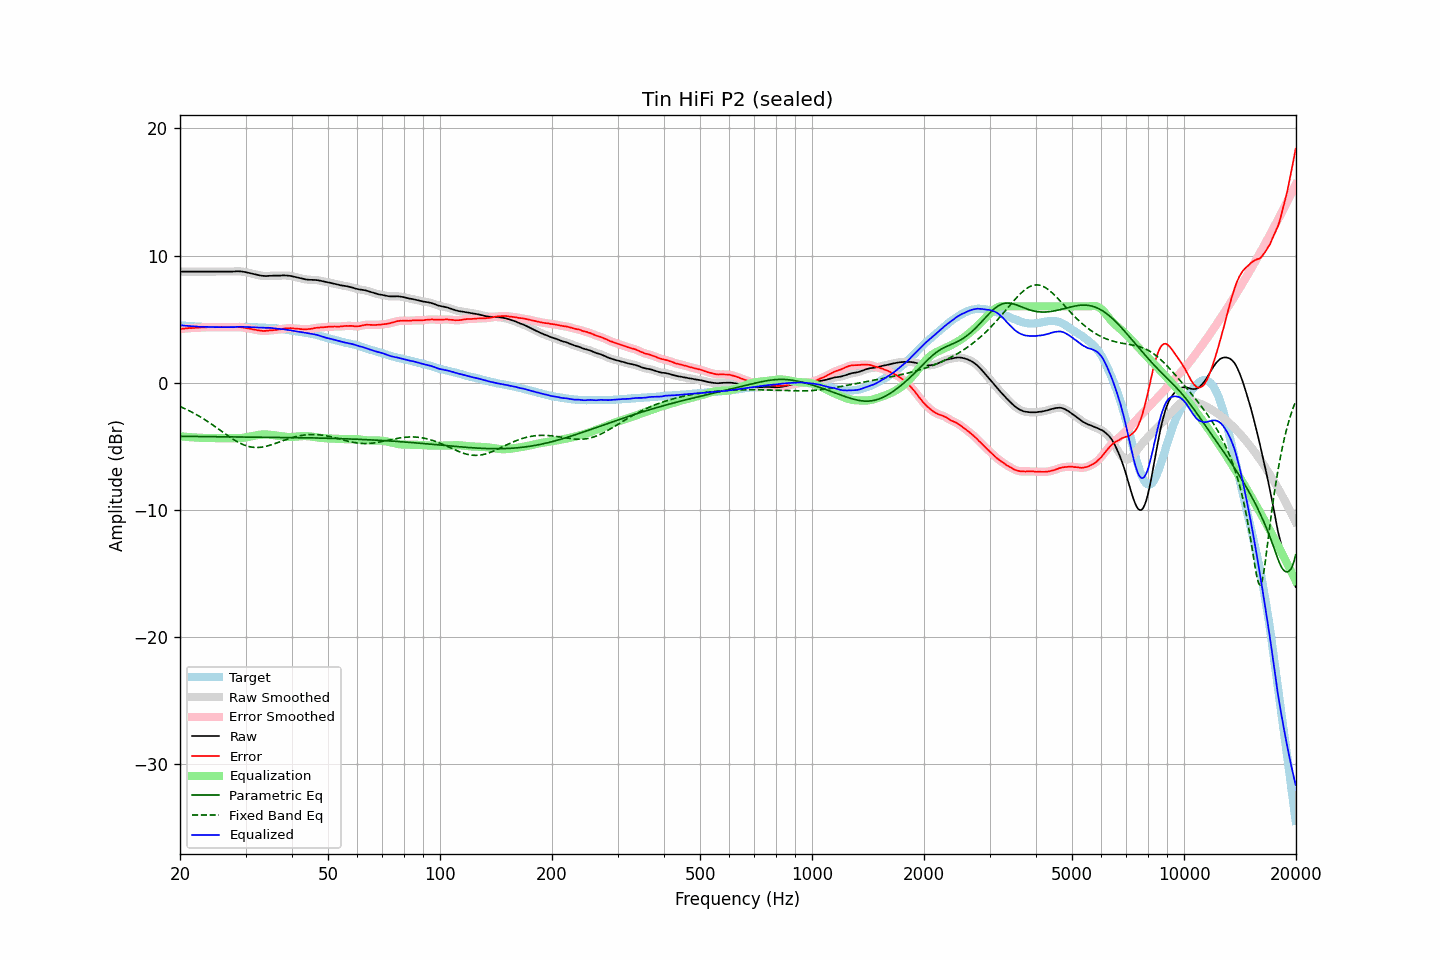

The file beside this chart, header and first rows:
frequency, raw, error, smoothed, error_smoothed, equalization, parametric_eq, fixed_band_eq, equalized_raw, equalized_smoothed, target
20.00, 8.74, 4.22, 8.74, 4.22, -4.22, -4.22, -1.88, 4.52, 4.52, 4.52
20.20, 8.74, 4.23, 8.74, 4.23, -4.23, -4.22, -1.94, 4.50, 4.50, 4.50
20.40, 8.74, 4.24, 8.74, 4.24, -4.25, -4.22, -1.99, 4.49, 4.49, 4.49
20.61, 8.74, 4.25, 8.74, 4.26, -4.26, -4.22, -2.05, 4.48, 4.48, 4.48
20.81, 8.74, 4.27, 8.74, 4.27, -4.27, -4.23, -2.11, 4.47, 4.47, 4.46
21.02, 8.74, 4.28, 8.74, 4.28, -4.28, -4.23, -2.17, 4.46, 4.46, 4.45
21.23, 8.74, 4.29, 8.74, 4.29, -4.29, -4.23, -2.23, 4.45, 4.45, 4.44
21.44, 8.74, 4.28, 8.74, 4.29, -4.30, -4.23, -2.30, 4.44, 4.44, 4.45
21.66, 8.74, 4.30, 8.74, 4.30, -4.30, -4.23, -2.36, 4.43, 4.43, 4.43
21.87, 8.74, 4.31, 8.74, 4.31, -4.31, -4.23, -2.43, 4.42, 4.42, 4.43
22.09, 8.74, 4.33, 8.74, 4.32, -4.32, -4.23, -2.50, 4.42, 4.42, 4.41
22.31, 8.74, 4.33, 8.74, 4.33, -4.33, -4.23, -2.57, 4.41, 4.41, 4.41
22.54, 8.74, 4.34, 8.74, 4.33, -4.33, -4.24, -2.65, 4.40, 4.40, 4.40
22.76, 8.74, 4.34, 8.74, 4.34, -4.34, -4.24, -2.72, 4.40, 4.40, 4.40
22.99, 8.74, 4.35, 8.74, 4.35, -4.35, -4.24, -2.80, 4.39, 4.39, 4.39
23.22, 8.74, 4.36, 8.74, 4.35, -4.35, -4.24, -2.88, 4.39, 4.39, 4.38
23.45, 8.74, 4.35, 8.74, 4.36, -4.36, -4.24, -2.96, 4.38, 4.38, 4.39
23.69, 8.74, 4.36, 8.74, 4.36, -4.36, -4.24, -3.04, 4.38, 4.38, 4.38
23.92, 8.74, 4.37, 8.74, 4.36, -4.36, -4.24, -3.12, 4.38, 4.38, 4.37
24.16, 8.74, 4.36, 8.74, 4.36, -4.36, -4.24, -3.21, 4.37, 4.37, 4.38
24.40, 8.74, 4.36, 8.74, 4.36, -4.36, -4.25, -3.30, 4.37, 4.37, 4.38
24.65, 8.74, 4.36, 8.74, 4.36, -4.37, -4.25, -3.38, 4.37, 4.37, 4.38
24.89, 8.74, 4.36, 8.74, 4.37, -4.37, -4.25, -3.47, 4.37, 4.37, 4.37
25.14, 8.74, 4.37, 8.74, 4.37, -4.37, -4.25, -3.56, 4.37, 4.37, 4.36
25.39, 8.74, 4.37, 8.74, 4.37, -4.37, -4.25, -3.65, 4.37, 4.37, 4.36
25.65, 8.74, 4.37, 8.74, 4.38, -4.37, -4.25, -3.75, 4.37, 4.37, 4.36
25.91, 8.74, 4.38, 8.74, 4.37, -4.37, -4.25, -3.84, 4.37, 4.37, 4.36
26.16, 8.74, 4.37, 8.74, 4.37, -4.37, -4.25, -3.93, 4.37, 4.37, 4.37
26.43, 8.74, 4.37, 8.74, 4.37, -4.37, -4.26, -4.02, 4.37, 4.37, 4.37
26.69, 8.74, 4.37, 8.74, 4.37, -4.37, -4.26, -4.11, 4.37, 4.37, 4.37
26.96, 8.74, 4.37, 8.74, 4.37, -4.37, -4.26, -4.20, 4.37, 4.37, 4.37
27.23, 8.74, 4.37, 8.74, 4.37, -4.37, -4.26, -4.28, 4.37, 4.37, 4.37
27.50, 8.74, 4.37, 8.74, 4.37, -4.37, -4.26, -4.37, 4.36, 4.36, 4.37
27.77, 8.74, 4.36, 8.74, 4.37, -4.37, -4.26, -4.45, 4.36, 4.37, 4.37
28.05, 8.75, 4.37, 8.75, 4.37, -4.37, -4.26, -4.53, 4.37, 4.37, 4.37
28.33, 8.76, 4.38, 8.75, 4.37, -4.37, -4.26, -4.60, 4.38, 4.38, 4.38
28.62, 8.76, 4.38, 8.76, 4.38, -4.37, -4.27, -4.67, 4.39, 4.39, 4.38
28.90, 8.76, 4.37, 8.76, 4.37, -4.36, -4.27, -4.74, 4.39, 4.39, 4.39
29.19, 8.75, 4.36, 8.74, 4.36, -4.35, -4.27, -4.80, 4.39, 4.39, 4.39
29.48, 8.73, 4.34, 8.73, 4.34, -4.34, -4.27, -4.86, 4.39, 4.39, 4.39
29.78, 8.71, 4.32, 8.71, 4.32, -4.32, -4.27, -4.91, 4.38, 4.38, 4.38
30.08, 8.69, 4.30, 8.68, 4.30, -4.30, -4.27, -4.96, 4.38, 4.38, 4.38
30.38, 8.66, 4.29, 8.66, 4.28, -4.28, -4.27, -5.00, 4.38, 4.38, 4.37
30.68, 8.63, 4.26, 8.63, 4.26, -4.26, -4.27, -5.03, 4.37, 4.37, 4.37
30.99, 8.60, 4.23, 8.60, 4.23, -4.23, -4.28, -5.06, 4.37, 4.37, 4.37
31.30, 8.57, 4.20, 8.57, 4.20, -4.20, -4.28, -5.08, 4.36, 4.36, 4.37
31.61, 8.54, 4.17, 8.54, 4.18, -4.18, -4.28, -5.09, 4.36, 4.36, 4.36
31.93, 8.51, 4.17, 8.51, 4.15, -4.15, -4.28, -5.10, 4.36, 4.35, 4.34
32.24, 8.48, 4.13, 8.48, 4.13, -4.13, -4.28, -5.10, 4.35, 4.35, 4.35
32.57, 8.45, 4.11, 8.45, 4.11, -4.11, -4.28, -5.10, 4.34, 4.34, 4.34
32.89, 8.43, 4.09, 8.43, 4.09, -4.09, -4.28, -5.09, 4.33, 4.33, 4.34
33.22, 8.41, 4.07, 8.41, 4.08, -4.08, -4.29, -5.07, 4.32, 4.32, 4.33
33.55, 8.40, 4.07, 8.39, 4.07, -4.08, -4.29, -5.05, 4.32, 4.32, 4.33
33.89, 8.39, 4.07, 8.39, 4.07, -4.08, -4.29, -5.02, 4.31, 4.31, 4.32
34.23, 8.39, 4.08, 8.39, 4.08, -4.08, -4.29, -4.99, 4.31, 4.31, 4.30
34.57, 8.40, 4.09, 8.39, 4.09, -4.09, -4.29, -4.96, 4.31, 4.31, 4.30
34.92, 8.41, 4.12, 8.40, 4.11, -4.10, -4.29, -4.92, 4.31, 4.31, 4.29
35.27, 8.41, 4.10, 8.41, 4.12, -4.11, -4.30, -4.88, 4.30, 4.30, 4.31
35.62, 8.42, 4.13, 8.41, 4.13, -4.13, -4.30, -4.84, 4.29, 4.29, 4.28
35.97, 8.42, 4.14, 8.42, 4.14, -4.14, -4.30, -4.80, 4.28, 4.27, 4.28
... 635 more rows
